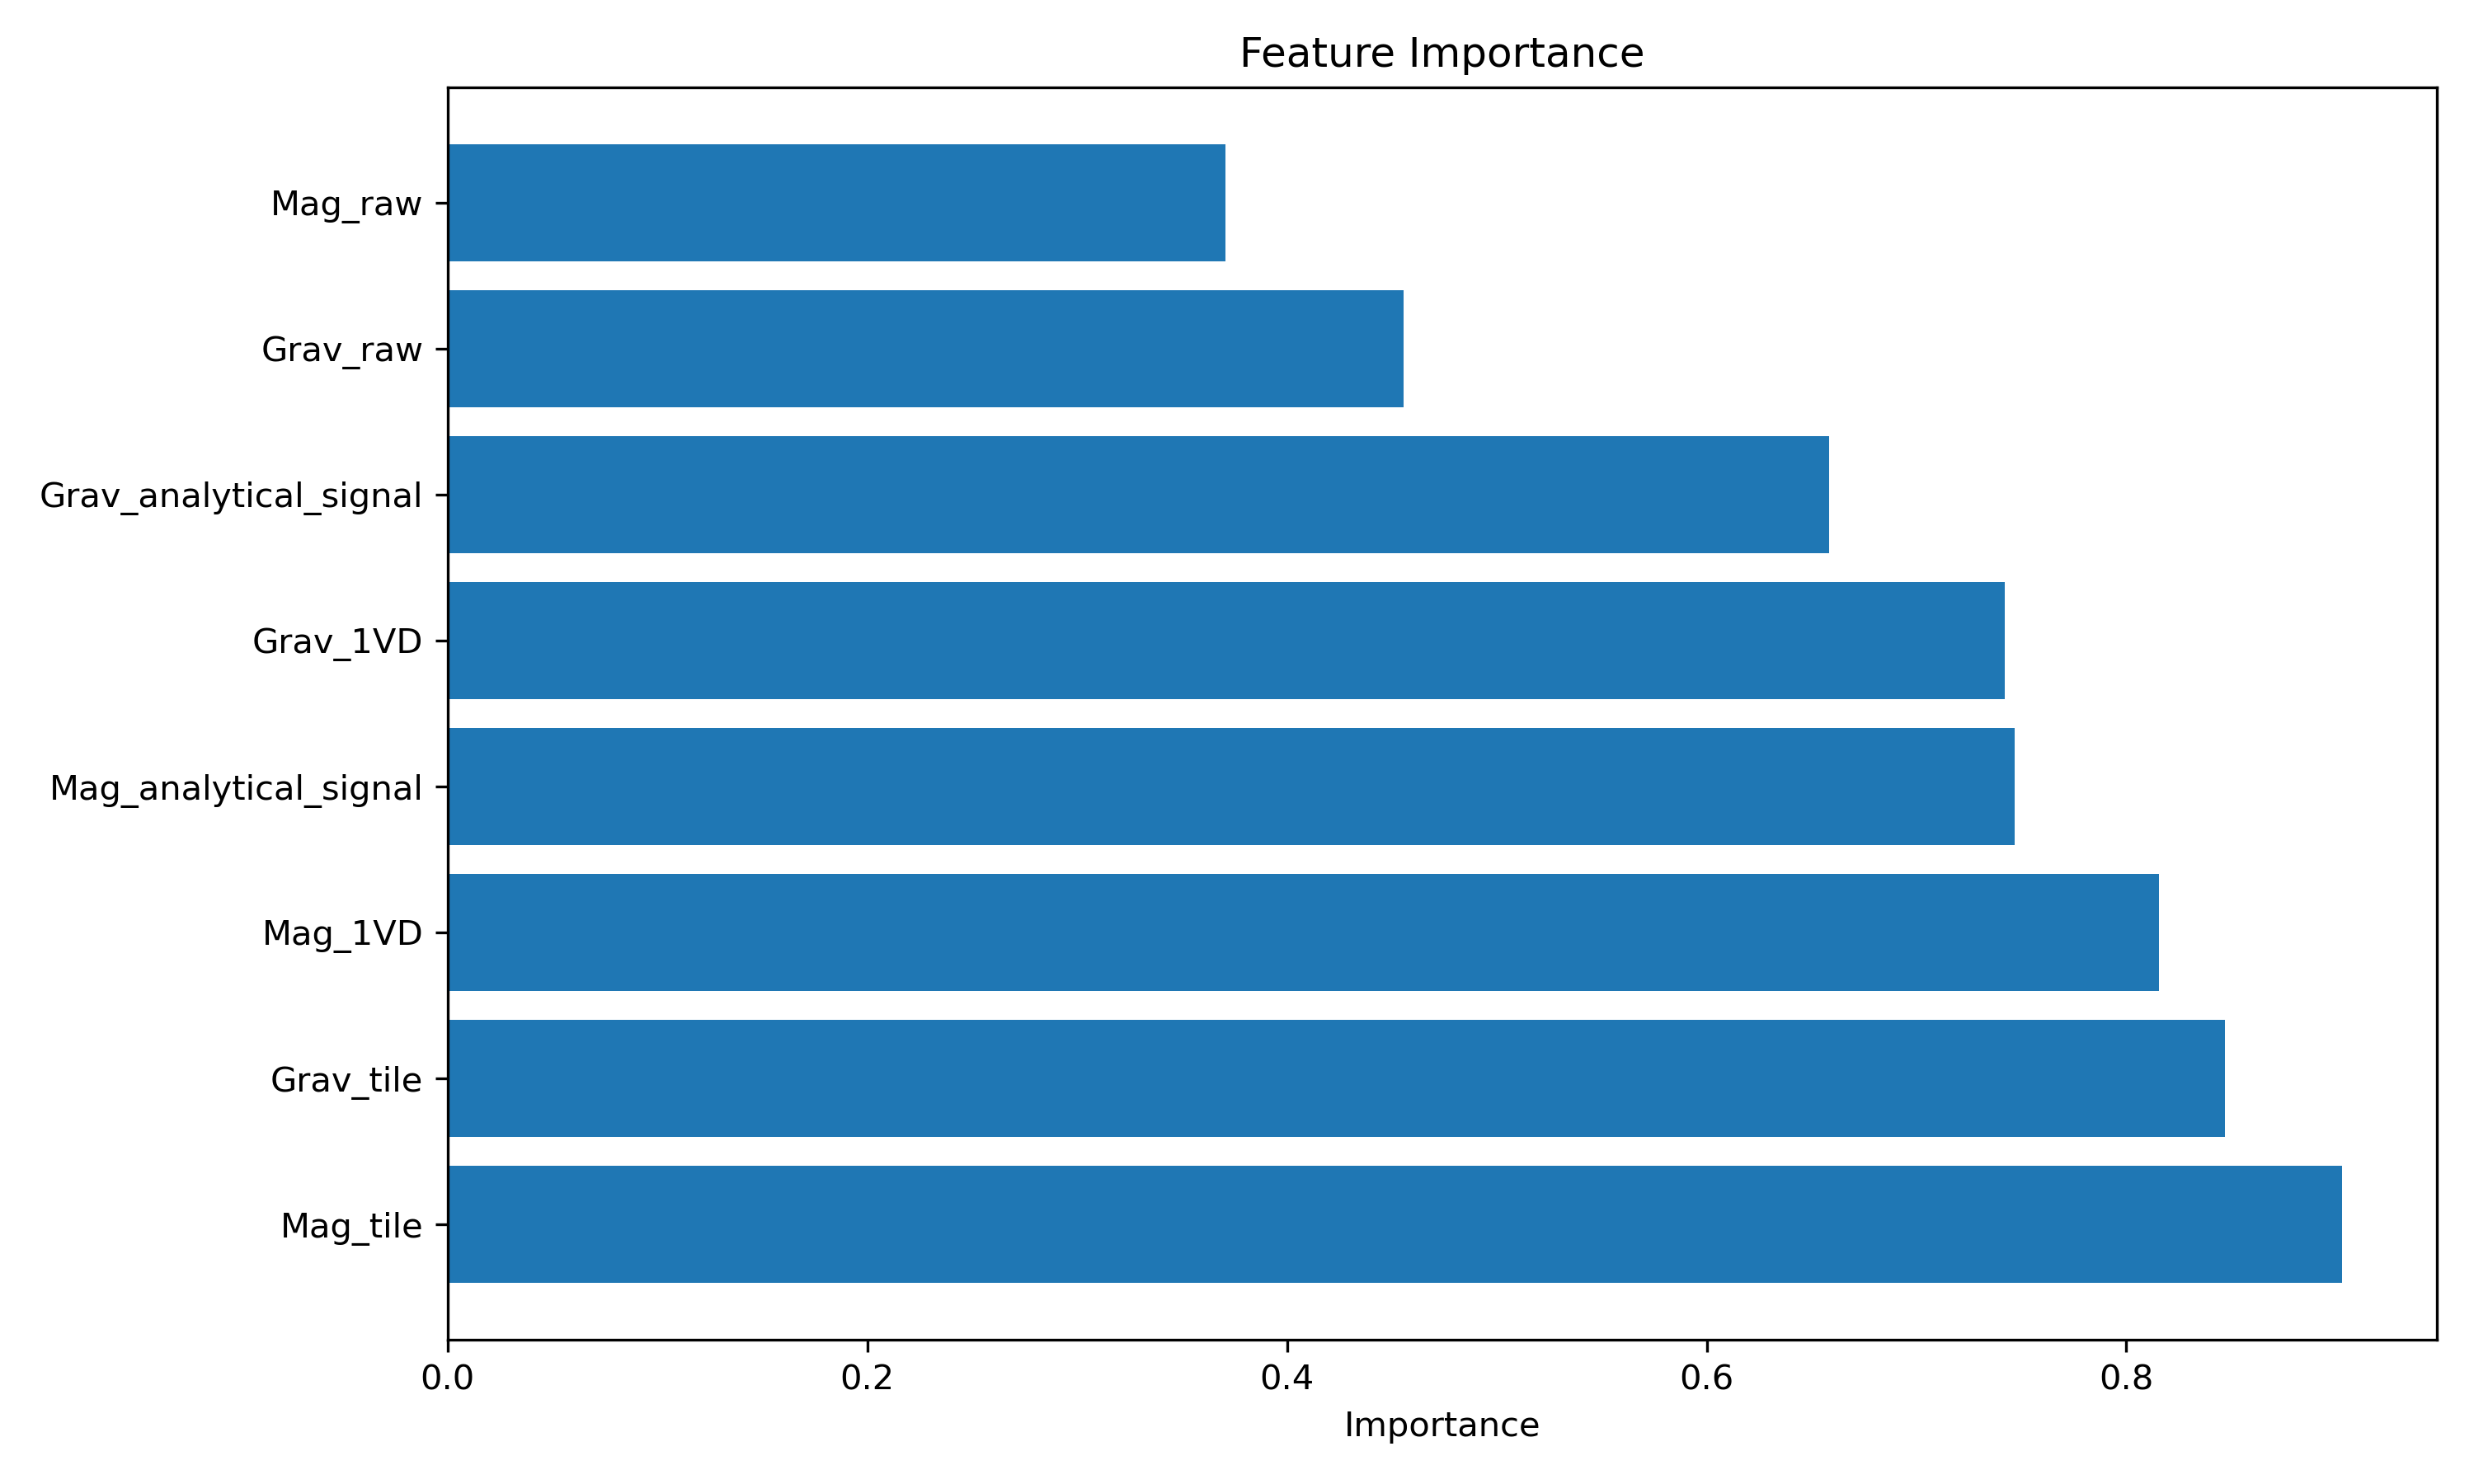

Data behind this chart, as committed beside it:
Feature, Importance
Mag_tile, 0.9028
Grav_tile, 0.8469
Mag_1VD, 0.8154
Mag_analytical_signal, 0.7468
Grav_1VD, 0.7421
Grav_analytical_signal, 0.6585
Grav_raw, 0.4556
Mag_raw, 0.3708
